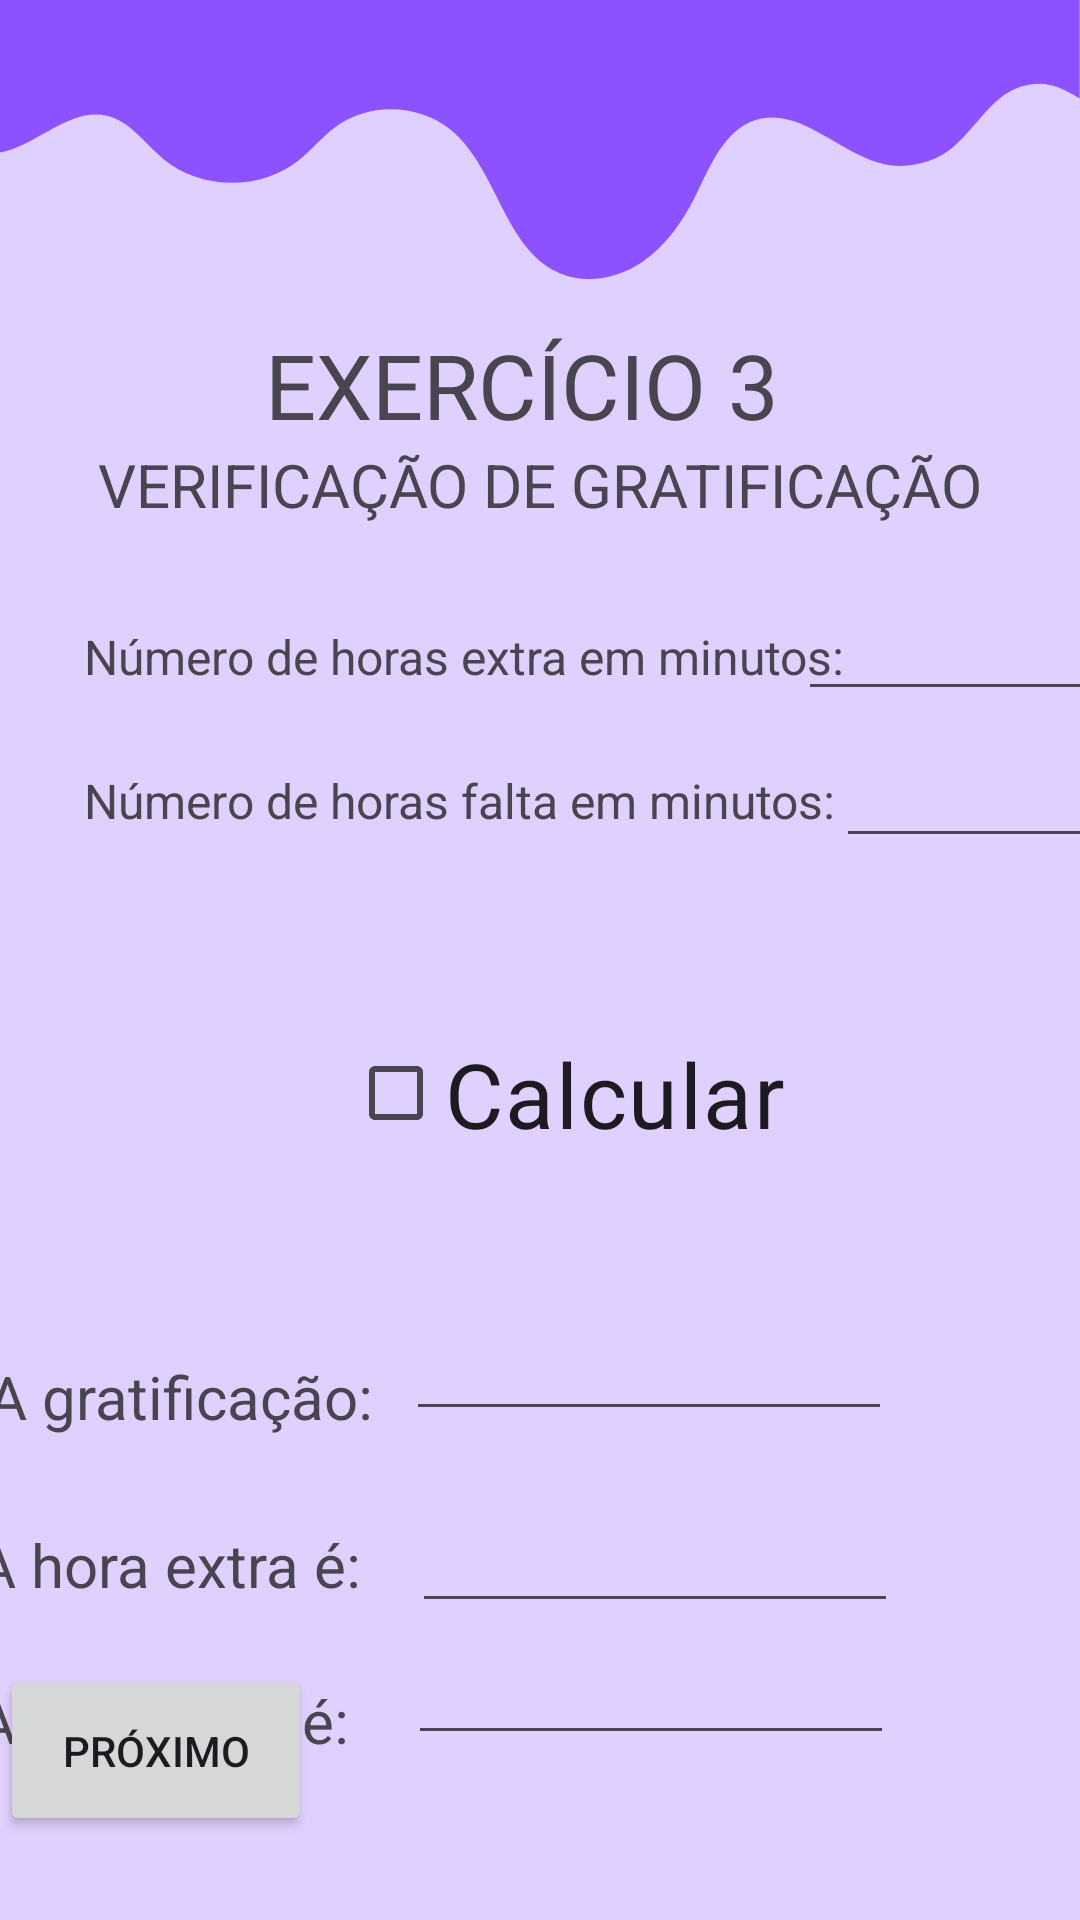

Reconstruct the res/layout file that produces this screen, plus the resources it refers to.
<!-- AndroidManifest.xml: application theme Theme.AtividadeFixacao -->
<!-- res/layout/activity_exercicio3.xml -->
<?xml version="1.0" encoding="utf-8"?>
<androidx.constraintlayout.widget.ConstraintLayout xmlns:android="http://schemas.android.com/apk/res/android"
    xmlns:app="http://schemas.android.com/apk/res-auto"
    xmlns:tools="http://schemas.android.com/tools"
    android:layout_width="match_parent"
    android:layout_height="match_parent"
    android:background="@drawable/fundomain"
    tools:context=".Exercicio3">

    <TextView
        android:id="@+id/txtHfalta"
        android:layout_width="wrap_content"
        android:layout_height="wrap_content"
        android:layout_marginTop="560dp"
        android:layout_marginEnd="244dp"
        android:text="@string/txtHfalta"
        android:textSize="20sp"
        app:layout_constraintEnd_toEndOf="parent"
        app:layout_constraintTop_toTopOf="parent" />

    <EditText
        android:id="@+id/edtxtpremio"
        android:layout_width="162dp"
        android:layout_height="36dp"
        android:layout_marginStart="20dp"
        android:layout_marginTop="52dp"
        android:layout_marginEnd="102dp"
        android:ems="10"
        android:inputType="number"
        app:layout_constraintEnd_toEndOf="parent"
        app:layout_constraintHorizontal_bias="0.183"
        app:layout_constraintStart_toEndOf="@+id/txtpremio"
        app:layout_constraintTop_toBottomOf="@+id/btncalcular2" />

    <EditText
        android:id="@+id/edtxtHextra"
        android:layout_width="162dp"
        android:layout_height="36dp"
        android:layout_marginStart="20dp"
        android:layout_marginTop="28dp"
        android:layout_marginEnd="102dp"
        android:ems="10"
        android:inputType="number"
        app:layout_constraintEnd_toEndOf="parent"
        app:layout_constraintHorizontal_bias="0.068"
        app:layout_constraintStart_toEndOf="@+id/txtHextra"
        app:layout_constraintTop_toBottomOf="@+id/edtxtpremio" />

    <EditText
        android:id="@+id/edtxtHfalta"
        android:layout_width="162dp"
        android:layout_height="36dp"
        android:layout_marginStart="20dp"
        android:layout_marginTop="8dp"
        android:layout_marginEnd="102dp"
        android:ems="10"
        android:inputType="number"
        app:layout_constraintEnd_toEndOf="parent"
        app:layout_constraintHorizontal_bias="0.0"
        app:layout_constraintStart_toEndOf="@+id/txtHfalta"
        app:layout_constraintTop_toBottomOf="@+id/edtxtHextra" />

    <TextView
        android:id="@+id/txtextra"
        android:layout_width="wrap_content"
        android:layout_height="wrap_content"
        android:layout_marginStart="28dp"
        android:layout_marginTop="208dp"
        android:text="@string/txtMextra"
        android:textSize="16sp"
        app:layout_constraintStart_toStartOf="parent"
        app:layout_constraintTop_toTopOf="parent" />

    <EditText
        android:id="@+id/edtxtMextra"
        android:layout_width="104dp"
        android:layout_height="37dp"
        android:layout_marginStart="12dp"
        android:layout_marginTop="200dp"
        android:layout_marginEnd="51dp"
        android:ems="10"
        android:inputType="number"
        app:layout_constraintEnd_toEndOf="parent"
        app:layout_constraintHorizontal_bias="0.315"
        app:layout_constraintStart_toEndOf="@+id/txtextra"
        app:layout_constraintTop_toTopOf="parent" />

    <EditText
        android:id="@+id/edtxtMfalta"
        android:layout_width="104dp"
        android:layout_height="37dp"
        android:layout_marginTop="12dp"
        android:layout_marginEnd="51dp"
        android:ems="10"
        android:inputType="number"
        app:layout_constraintEnd_toEndOf="parent"
        app:layout_constraintHorizontal_bias="0.0"
        app:layout_constraintStart_toEndOf="@+id/txtMfalta"
        app:layout_constraintTop_toBottomOf="@+id/edtxtMextra" />

    <TextView
        android:id="@+id/txtMfalta"
        android:layout_width="wrap_content"
        android:layout_height="wrap_content"
        android:layout_marginStart="28dp"
        android:layout_marginTop="48dp"
        android:text="@string/txtMfalta"
        android:textSize="16sp"
        app:layout_constraintStart_toStartOf="parent"
        app:layout_constraintTop_toTopOf="@+id/txtextra" />

    <TextView
        android:id="@+id/txtpremio"
        android:layout_width="wrap_content"
        android:layout_height="wrap_content"
        android:layout_marginTop="452dp"
        android:layout_marginEnd="236dp"
        android:text="@string/txtpremio"
        android:textSize="20sp"
        app:layout_constraintEnd_toEndOf="parent"
        app:layout_constraintTop_toTopOf="parent" />

    <TextView
        android:id="@+id/txtHextra"
        android:layout_width="wrap_content"
        android:layout_height="wrap_content"
        android:layout_marginTop="508dp"
        android:layout_marginEnd="240dp"
        android:text="@string/txtHextra"
        android:textSize="20sp"
        app:layout_constraintEnd_toEndOf="parent"
        app:layout_constraintTop_toTopOf="parent" />

    <CheckBox
        android:id="@+id/btncalcular2"
        android:layout_width="159dp"
        android:layout_height="49dp"
        android:layout_marginStart="116dp"
        android:layout_marginTop="340dp"
        android:buttonTint="@color/material_dynamic_primary60"
        android:text="@string/btncalcular"
        android:textSize="30sp"
        app:layout_constraintStart_toStartOf="parent"
        app:layout_constraintTop_toTopOf="parent" />

    <TextView
        android:id="@+id/txttitulo1"
        android:layout_width="wrap_content"
        android:layout_height="wrap_content"
        android:layout_marginStart="100dp"
        android:layout_marginTop="148dp"
        android:layout_marginEnd="100dp"
        android:text="@string/txttitulo2"
        android:textSize="20sp"
        app:layout_constraintEnd_toEndOf="parent"
        app:layout_constraintStart_toStartOf="parent"
        app:layout_constraintTop_toTopOf="parent" />

    <TextView
        android:id="@+id/txttitulo2"
        android:layout_width="wrap_content"
        android:layout_height="wrap_content"
        android:layout_marginStart="167dp"
        android:layout_marginTop="108dp"
        android:layout_marginEnd="164dp"
        android:text="@string/txttitulo1"
        android:textSize="30sp"
        app:layout_constraintEnd_toEndOf="parent"
        app:layout_constraintHorizontal_bias="0.554"
        app:layout_constraintStart_toStartOf="parent"
        app:layout_constraintTop_toTopOf="parent" />

    <Button
        android:id="@+id/btnprox"
        android:layout_width="104dp"
        android:layout_height="57dp"
        android:layout_marginBottom="28dp"
        android:text="@string/btnprox"
        app:layout_constraintBottom_toBottomOf="parent"
        tools:layout_editor_absoluteX="272dp" />

</androidx.constraintlayout.widget.ConstraintLayout>
<!-- resources referenced by this layout -->
<resources>
  <!-- drawable fundomain: png bitmap (drawable, 21526 bytes) -->
  <string name="btncalcular">Calcular</string>
  <string name="btnprox">Próximo</string>
  
      // Exercício 3
  <string name="txtHextra">A hora extra é:</string>
  <string name="txtHfalta">A hora falta é:</string>
  <string name="txtMextra">Número de horas extra em minutos:</string>
  <string name="txtMfalta">Número de horas falta em minutos:</string>
  <string name="txtpremio">A gratificação:</string>
  <string name="txttitulo1">EXERCÍCIO 3</string>
  <string name="txttitulo2">VERIFICAÇÃO DE GRATIFICAÇÃO</string>
  <style name="Theme.AtividadeFixacao" parent="Base.Theme.AtividadeFixacao" />
  <style name="Base.Theme.AtividadeFixacao" parent="Theme.Material3.DayNight.NoActionBar">
          
          
      </style>
</resources>
